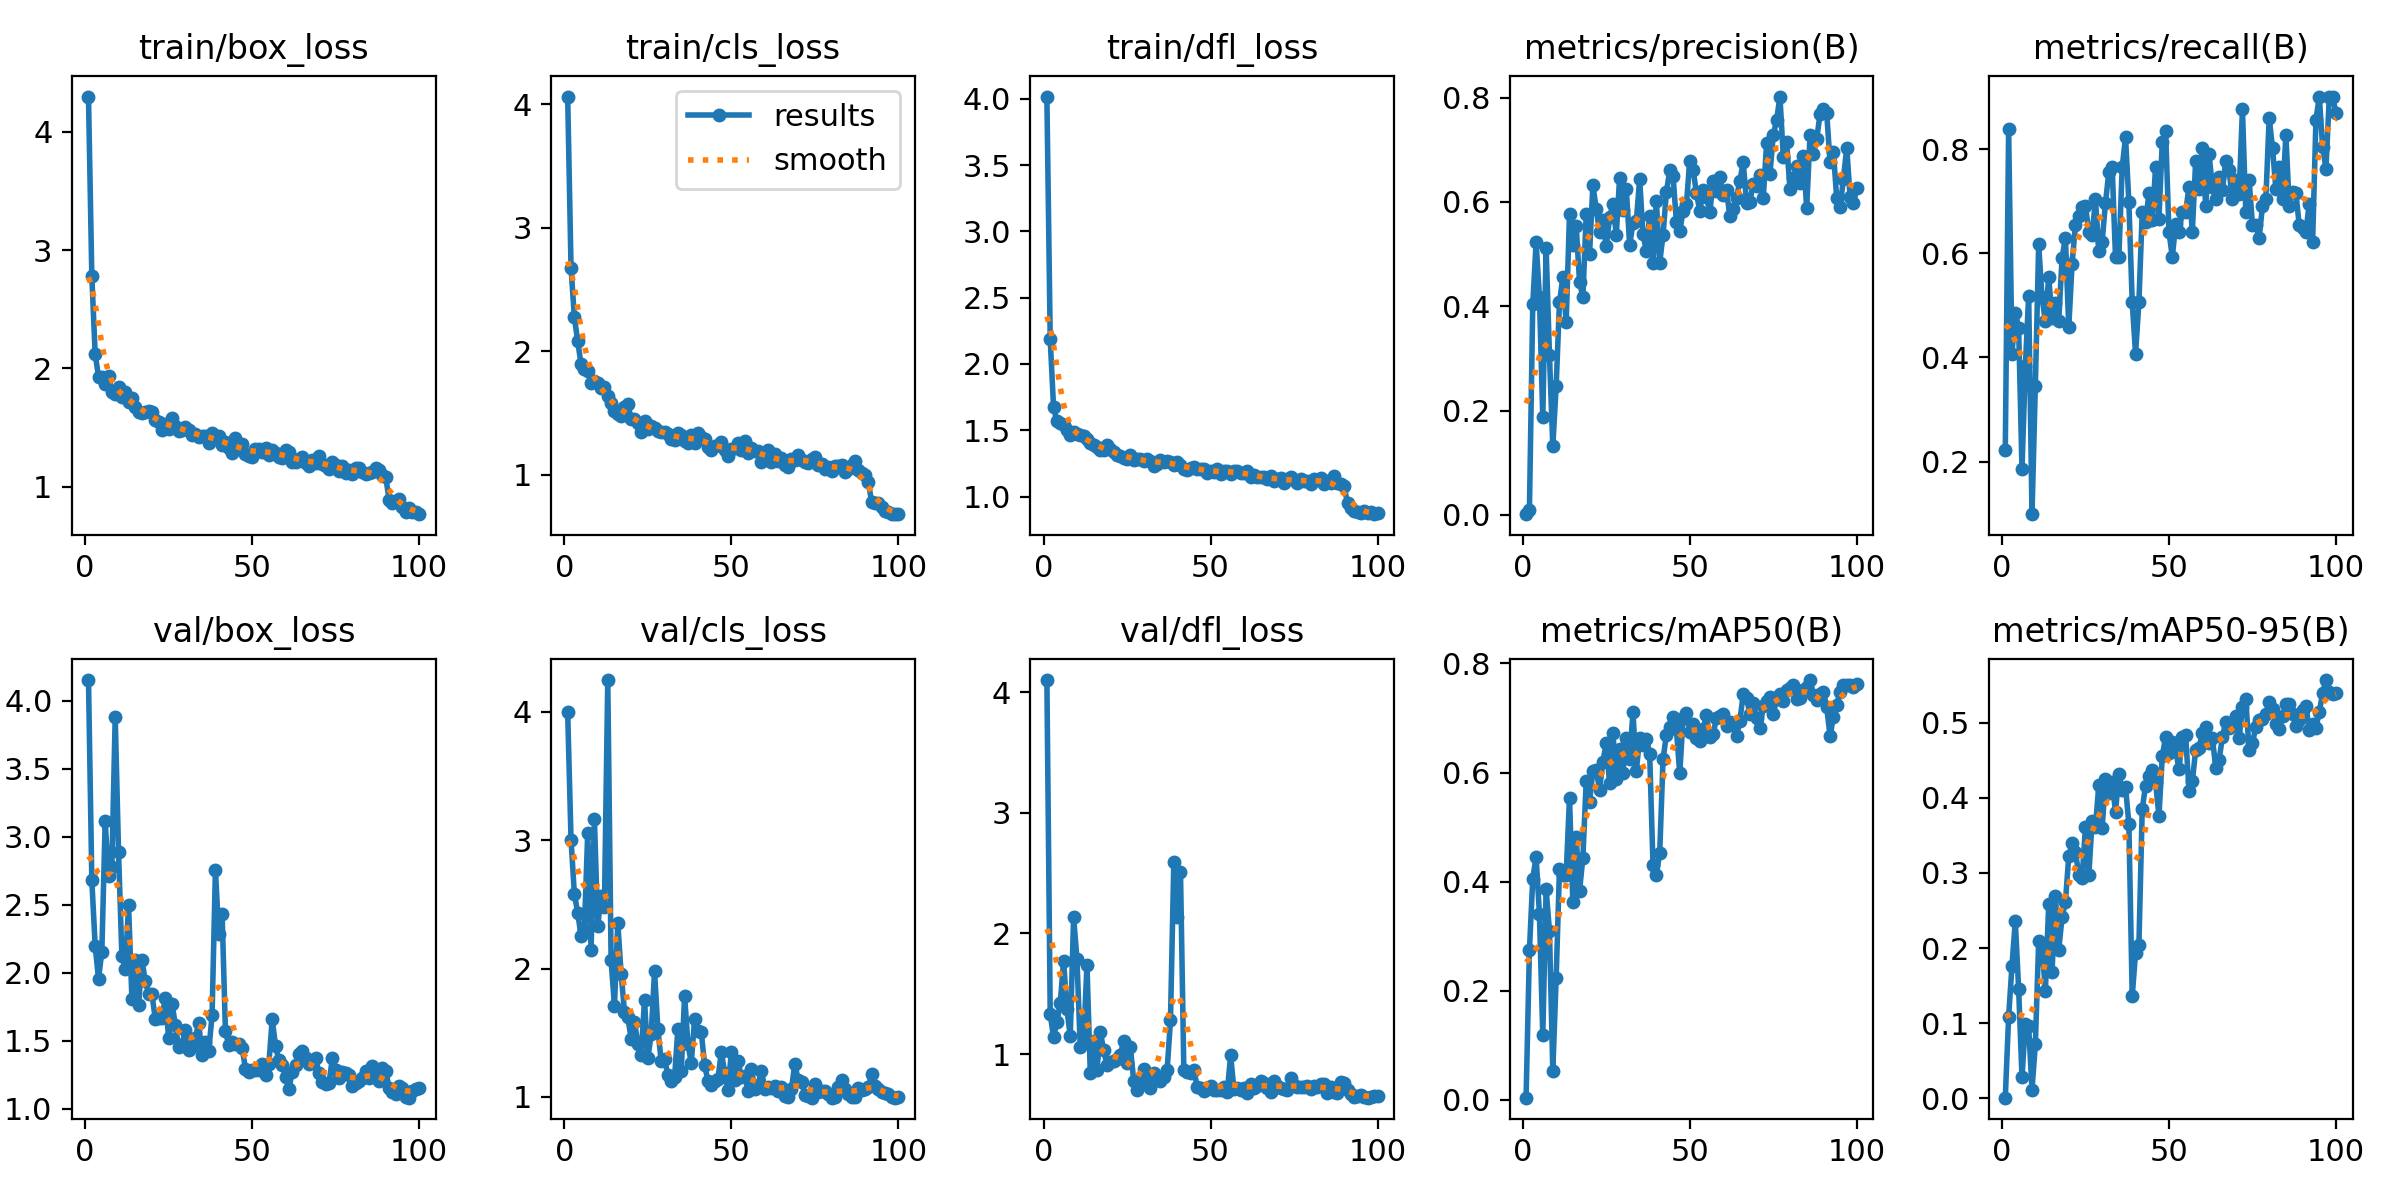

The data file committed next to this chart (first rows):
epoch, time, train/box_loss, train/cls_loss, train/dfl_loss, metrics/precision(B), metrics/recall(B), metrics/mAP50(B), metrics/mAP50-95(B), val/box_loss, val/cls_loss, val/dfl_loss, lr/pg0, lr/pg1, lr/pg2
1, 7.219, 4.298, 4.061, 4.016, 0.00154, 0.2222, 0.00391, 0.00078, 4.153, 3.995, 4.103, 0.00018, 0.00018, 0.00018
2, 10.35, 2.779, 2.678, 2.185, 0.00901, 0.8395, 0.2738, 0.1085, 2.683, 3.005, 1.329, 0.0003762, 0.0003762, 0.0003762
3, 14.01, 2.122, 2.275, 1.673, 0.4035, 0.4074, 0.4051, 0.1762, 2.198, 2.583, 1.138, 0.0005685, 0.0005685, 0.0005685
4, 17.52, 1.93, 2.083, 1.568, 0.5224, 0.4862, 0.4459, 0.2361, 1.956, 2.435, 1.266, 0.0007568, 0.0007568, 0.0007568
5, 20.64, 1.93, 1.896, 1.557, 0.4182, 0.4568, 0.3403, 0.1454, 2.153, 2.254, 1.422, 0.0009412, 0.0009412, 0.0009412
6, 23.67, 1.866, 1.857, 1.538, 0.1869, 0.1852, 0.1185, 0.02781, 3.113, 2.297, 1.773, 0.001122, 0.001122, 0.001122
7, 26.28, 1.933, 1.844, 1.501, 0.5116, 0.3827, 0.3856, 0.09918, 2.709, 3.057, 1.373, 0.001298, 0.001298, 0.001298
8, 29.05, 1.799, 1.742, 1.462, 0.3063, 0.5185, 0.3094, 0.09557, 2.778, 2.147, 1.148, 0.001471, 0.001471, 0.001471
9, 31.81, 1.779, 1.758, 1.484, 0.1315, 0.09877, 0.053, 0.01155, 3.882, 3.166, 2.136, 0.001639, 0.001639, 0.001639
10, 34.4, 1.845, 1.745, 1.474, 0.2464, 0.3457, 0.2226, 0.07187, 2.886, 2.332, 1.79, 0.001804, 0.001804, 0.001804
11, 37.2, 1.762, 1.699, 1.462, 0.4076, 0.6173, 0.4235, 0.209, 2.123, 2.563, 1.054, 0.001802, 0.001802, 0.001802
12, 39.91, 1.799, 1.709, 1.453, 0.4551, 0.5156, 0.4127, 0.2048, 2.029, 2.482, 1.102, 0.001782, 0.001782, 0.001782
13, 42.32, 1.717, 1.635, 1.436, 0.3689, 0.4691, 0.4125, 0.1424, 2.497, 4.248, 1.739, 0.001762, 0.001762, 0.001762
14, 44.86, 1.747, 1.579, 1.407, 0.5765, 0.5546, 0.554, 0.2582, 1.807, 2.064, 0.84, 0.001743, 0.001743, 0.001743
15, 47.84, 1.673, 1.518, 1.387, 0.5169, 0.4755, 0.3625, 0.1681, 2.092, 1.71, 1.108, 0.001723, 0.001723, 0.001723
16, 50.35, 1.63, 1.493, 1.374, 0.5536, 0.5053, 0.4815, 0.2698, 1.766, 2.355, 0.8653, 0.001703, 0.001703, 0.001703
17, 53.08, 1.625, 1.479, 1.354, 0.4472, 0.4691, 0.3827, 0.1975, 2.094, 1.96, 1.183, 0.001683, 0.001683, 0.001683
18, 55.78, 1.633, 1.553, 1.349, 0.417, 0.5916, 0.4436, 0.2413, 1.939, 1.665, 1.032, 0.001663, 0.001663, 0.001663
19, 58.19, 1.643, 1.575, 1.387, 0.5762, 0.6296, 0.5836, 0.2608, 1.847, 1.623, 0.9054, 0.001644, 0.001644, 0.001644
20, 60.89, 1.63, 1.451, 1.359, 0.5005, 0.4578, 0.5465, 0.3224, 1.841, 1.452, 0.9364, 0.001624, 0.001624, 0.001624
21, 63.96, 1.568, 1.453, 1.337, 0.6322, 0.5803, 0.6034, 0.3398, 1.661, 1.583, 0.942, 0.001604, 0.001604, 0.001604
22, 66.77, 1.549, 1.423, 1.315, 0.5869, 0.6543, 0.6039, 0.3281, 1.67, 1.414, 0.9573, 0.001584, 0.001584, 0.001584
23, 69.5, 1.476, 1.346, 1.304, 0.5423, 0.6727, 0.5686, 0.2978, 1.67, 1.326, 0.9932, 0.001564, 0.001564, 0.001564
24, 71.99, 1.528, 1.435, 1.288, 0.5649, 0.6892, 0.6195, 0.2928, 1.815, 1.754, 1.112, 0.001545, 0.001545, 0.001545
25, 74.72, 1.486, 1.37, 1.287, 0.5148, 0.6914, 0.6543, 0.3613, 1.52, 1.302, 0.9278, 0.001525, 0.001525, 0.001525
26, 77.64, 1.577, 1.399, 1.314, 0.5702, 0.642, 0.58, 0.2967, 1.772, 1.487, 1.055, 0.001505, 0.001505, 0.001505
27, 80.25, 1.514, 1.379, 1.275, 0.5953, 0.6357, 0.6726, 0.3696, 1.619, 1.979, 0.776, 0.001485, 0.001485, 0.001485
28, 83.06, 1.472, 1.357, 1.281, 0.5374, 0.7037, 0.5878, 0.3612, 1.45, 1.531, 0.7032, 0.001465, 0.001465, 0.001465
29, 85.73, 1.48, 1.344, 1.28, 0.6461, 0.6049, 0.6435, 0.4174, 1.47, 1.276, 0.756, 0.001446, 0.001446, 0.001446
30, 88.71, 1.5, 1.35, 1.271, 0.5836, 0.6228, 0.6, 0.3597, 1.582, 1.299, 0.8734, 0.001426, 0.001426, 0.001426
31, 91.25, 1.476, 1.327, 1.281, 0.6243, 0.6976, 0.6627, 0.4256, 1.43, 1.168, 0.8046, 0.001406, 0.001406, 0.001406
32, 94.37, 1.44, 1.288, 1.264, 0.5178, 0.7556, 0.6248, 0.4066, 1.461, 1.122, 0.7209, 0.001386, 0.001386, 0.001386
33, 96.92, 1.449, 1.28, 1.233, 0.5586, 0.7654, 0.7106, 0.4211, 1.519, 1.153, 0.8448, 0.001366, 0.001366, 0.001366
34, 99.72, 1.419, 1.339, 1.245, 0.5627, 0.5926, 0.6032, 0.3815, 1.632, 1.533, 0.8133, 0.001347, 0.001347, 0.001347
35, 102.2, 1.431, 1.323, 1.275, 0.6439, 0.5926, 0.6633, 0.4315, 1.392, 1.203, 0.772, 0.001327, 0.001327, 0.001327
36, 104.9, 1.428, 1.272, 1.262, 0.5376, 0.7654, 0.6506, 0.4106, 1.492, 1.788, 0.8098, 0.001307, 0.001307, 0.001307
37, 107.5, 1.373, 1.256, 1.268, 0.5064, 0.8234, 0.6615, 0.4144, 1.422, 1.412, 0.8664, 0.001287, 0.001287, 0.001287
38, 110.2, 1.451, 1.325, 1.259, 0.5739, 0.6983, 0.6348, 0.3653, 1.688, 1.264, 1.28, 0.001267, 0.001267, 0.001267
39, 112.6, 1.43, 1.261, 1.239, 0.4832, 0.5062, 0.4298, 0.1357, 2.756, 1.61, 2.591, 0.001248, 0.001248, 0.001248
40, 115.2, 1.431, 1.342, 1.257, 0.6025, 0.4074, 0.4127, 0.1938, 2.288, 1.511, 2.141, 0.001228, 0.001228, 0.001228
41, 117.6, 1.35, 1.307, 1.242, 0.4831, 0.5062, 0.4519, 0.2037, 2.435, 1.505, 2.509, 0.001208, 0.001208, 0.001208
42, 120.5, 1.374, 1.293, 1.209, 0.5366, 0.679, 0.6246, 0.3854, 1.571, 1.245, 0.8676, 0.001188, 0.001188, 0.001188
43, 123.2, 1.326, 1.224, 1.197, 0.6181, 0.6594, 0.6686, 0.416, 1.466, 1.126, 0.8468, 0.001168, 0.001168, 0.001168
44, 126.1, 1.283, 1.204, 1.216, 0.6602, 0.716, 0.6836, 0.4294, 1.493, 1.09, 0.8389, 0.001149, 0.001149, 0.001149
45, 128.9, 1.414, 1.236, 1.224, 0.65, 0.665, 0.7023, 0.437, 1.474, 1.126, 0.8694, 0.001129, 0.001129, 0.001129
46, 131.7, 1.355, 1.241, 1.208, 0.5613, 0.7654, 0.679, 0.4209, 1.477, 1.142, 0.7283, 0.001109, 0.001109, 0.001109
47, 134.4, 1.364, 1.267, 1.205, 0.5435, 0.6667, 0.5982, 0.3758, 1.447, 1.353, 0.7218, 0.001089, 0.001089, 0.001089
48, 136.8, 1.276, 1.2, 1.209, 0.5826, 0.8148, 0.6994, 0.4556, 1.293, 1.187, 0.6971, 0.001069, 0.001069, 0.001069
49, 139.5, 1.256, 1.155, 1.177, 0.5951, 0.8346, 0.7087, 0.4812, 1.269, 1.057, 0.7095, 0.00105, 0.00105, 0.00105
50, 142.5, 1.248, 1.207, 1.196, 0.6788, 0.642, 0.6748, 0.4598, 1.286, 1.352, 0.7379, 0.00103, 0.00103, 0.00103
51, 145.1, 1.321, 1.218, 1.187, 0.6617, 0.5926, 0.6894, 0.4751, 1.283, 1.135, 0.7032, 0.00101, 0.00101, 0.00101
52, 147.7, 1.321, 1.26, 1.205, 0.6168, 0.6557, 0.6642, 0.4644, 1.285, 1.283, 0.6974, 0.0009902, 0.0009902, 0.0009902
53, 150.2, 1.293, 1.202, 1.169, 0.5823, 0.642, 0.6573, 0.4379, 1.332, 1.152, 0.7017, 0.0009704, 0.0009704, 0.0009704
54, 152.9, 1.327, 1.27, 1.191, 0.6223, 0.679, 0.6796, 0.4818, 1.245, 1.165, 0.7237, 0.0009506, 0.0009506, 0.0009506
55, 155.7, 1.265, 1.175, 1.195, 0.6103, 0.679, 0.706, 0.4833, 1.33, 1.048, 0.681, 0.0009308, 0.0009308, 0.0009308
56, 158.4, 1.313, 1.219, 1.174, 0.5801, 0.7284, 0.6645, 0.4094, 1.658, 1.22, 0.9885, 0.000911, 0.000911, 0.000911
57, 160.9, 1.281, 1.196, 1.194, 0.6401, 0.642, 0.6712, 0.422, 1.462, 1.06, 0.7076, 0.0008912, 0.0008912, 0.0008912
58, 163.4, 1.251, 1.195, 1.194, 0.6216, 0.7778, 0.6994, 0.4638, 1.356, 1.093, 0.7168, 0.0008714, 0.0008714, 0.0008714
59, 165.9, 1.24, 1.107, 1.175, 0.647, 0.7242, 0.7041, 0.4662, 1.323, 1.203, 0.6977, 0.0008516, 0.0008516, 0.0008516
60, 168.9, 1.312, 1.148, 1.175, 0.6125, 0.8025, 0.7081, 0.4871, 1.236, 1.066, 0.7142, 0.0008318, 0.0008318, 0.0008318
... 40 more rows
